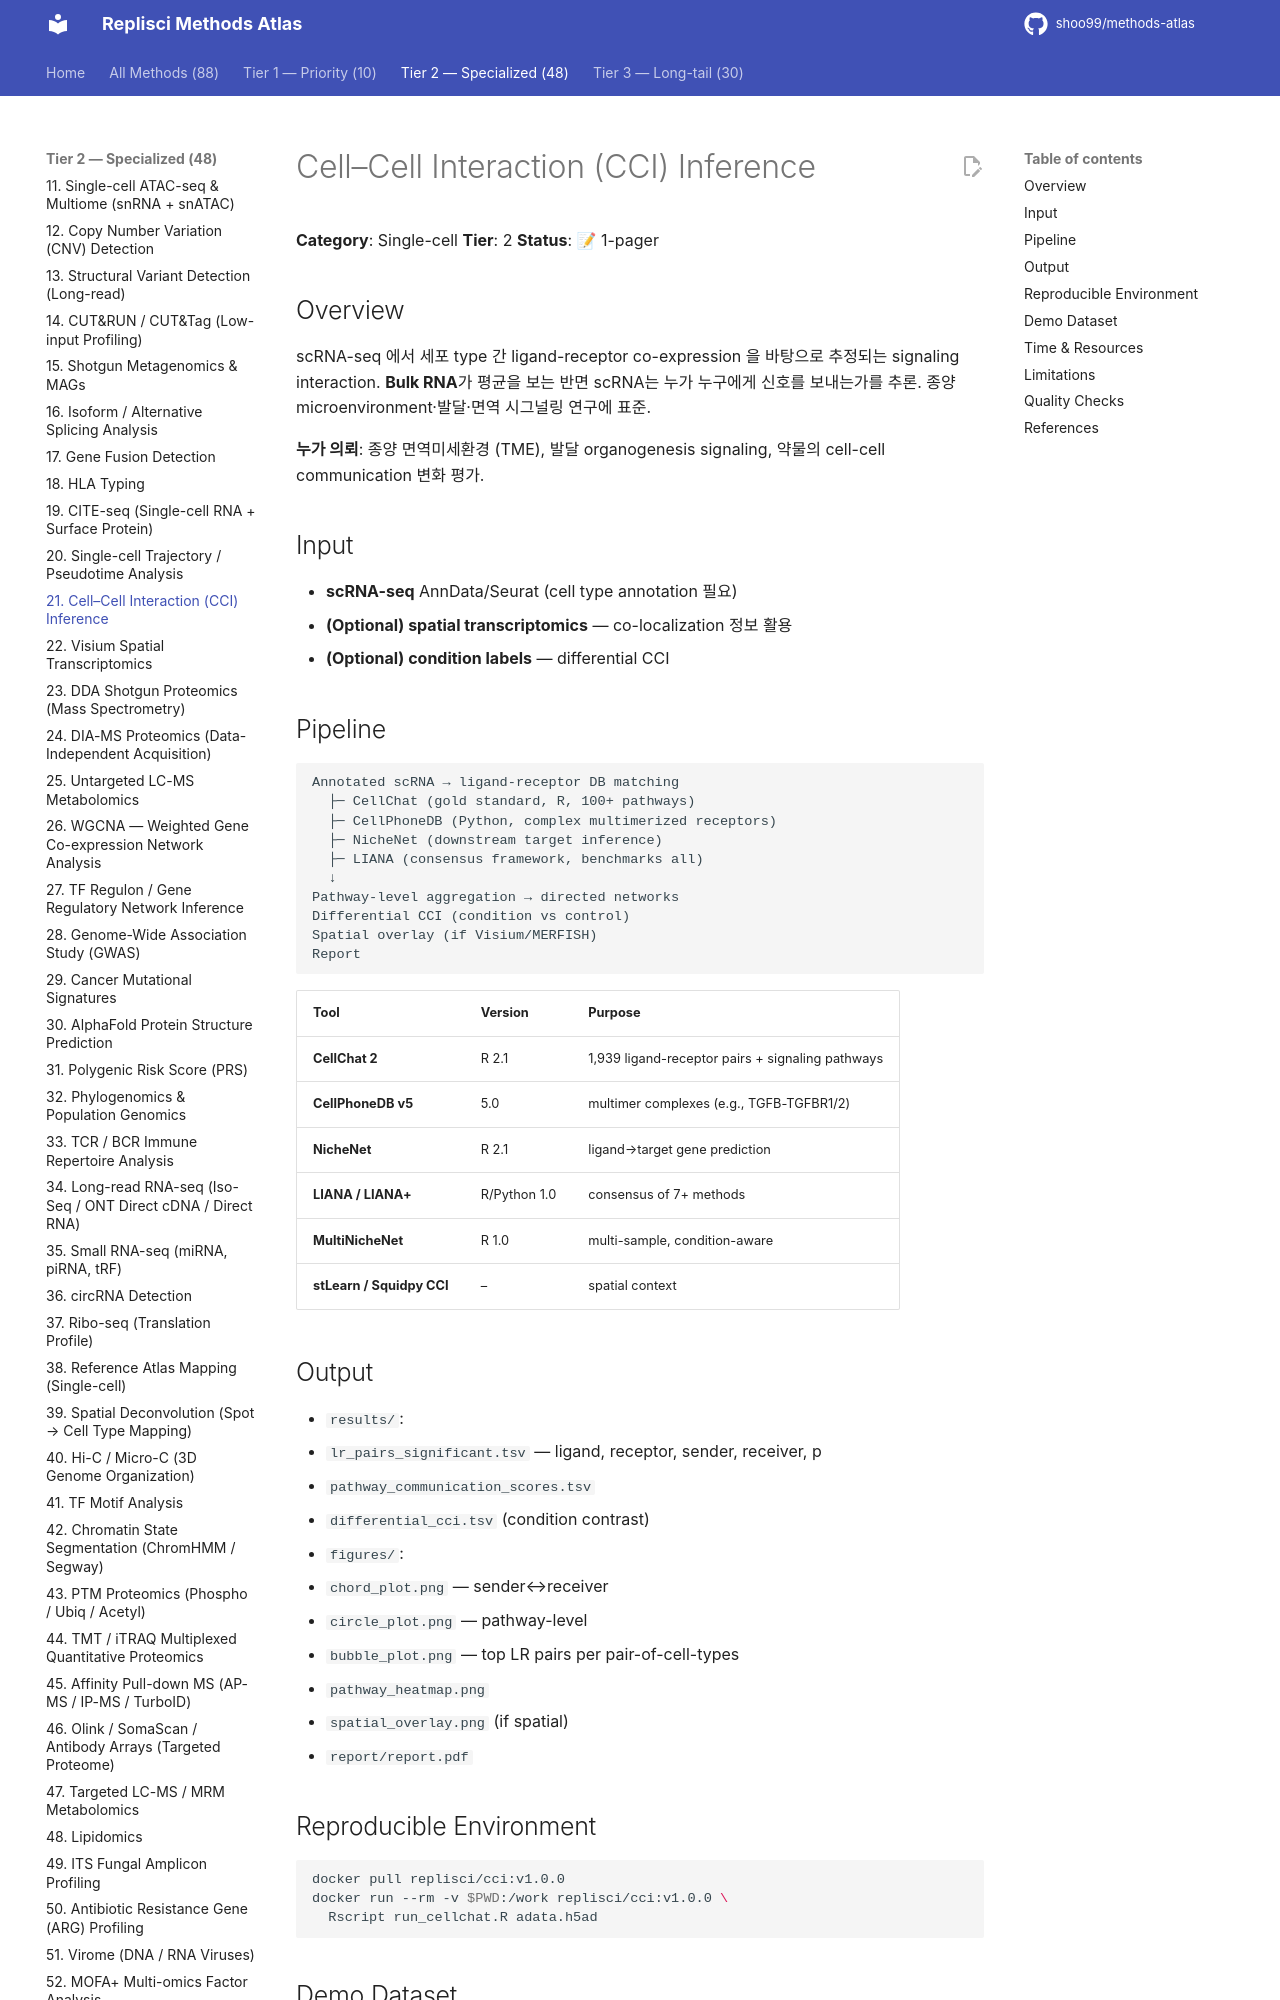

repository: shoo99/methods-atlas · page: methods/21-cell-cell-interaction/index.html · generator: mkdocs

# Cell–Cell Interaction (CCI) Inference

**Category**: Single-cell
**Tier**: 2
**Status**: 📝 1-pager

## Overview

scRNA-seq 에서 세포 type 간 ligand-receptor co-expression 을 바탕으로 추정되는 signaling interaction. **Bulk RNA**가 평균을 보는 반면 scRNA는 누가 누구에게 신호를 보내는가를 추론. 종양 microenvironment·발달·면역 시그널링 연구에 표준.

**누가 의뢰**: 종양 면역미세환경 (TME), 발달 organogenesis signaling, 약물의 cell-cell communication 변화 평가.

## Input

- **scRNA-seq** AnnData/Seurat (cell type annotation 필요)
- **(Optional) spatial transcriptomics** — co-localization 정보 활용
- **(Optional) condition labels** — differential CCI

## Pipeline

```
Annotated scRNA → ligand-receptor DB matching
  ├─ CellChat (gold standard, R, 100+ pathways)
  ├─ CellPhoneDB (Python, complex multimerized receptors)
  ├─ NicheNet (downstream target inference)
  ├─ LIANA (consensus framework, benchmarks all)
  ↓
Pathway-level aggregation → directed networks
Differential CCI (condition vs control)
Spatial overlay (if Visium/MERFISH)
Report
```

| Tool | Version | Purpose |
|------|---------|---------|
| **CellChat 2** | R 2.1 | 1,939 ligand-receptor pairs + signaling pathways |
| **CellPhoneDB v5** | 5.0 | multimer complexes (e.g., TGFB-TGFBR1/2) |
| **NicheNet** | R 2.1 | ligand→target gene prediction |
| **LIANA / LIANA+** | R/Python 1.0 | consensus of 7+ methods |
| **MultiNicheNet** | R 1.0 | multi-sample, condition-aware |
| **stLearn / Squidpy CCI** | – | spatial context |

## Output

- `results/`:
  - `lr_pairs_significant.tsv` — ligand, receptor, sender, receiver, p
  - `pathway_communication_scores.tsv`
  - `differential_cci.tsv` (condition contrast)
- `figures/`:
  - `chord_plot.png` — sender↔receiver
  - `circle_plot.png` — pathway-level
  - `bubble_plot.png` — top LR pairs per pair-of-cell-types
  - `pathway_heatmap.png`
  - `spatial_overlay.png` (if spatial)
- `report/report.pdf`

## Reproducible Environment

```bash
docker pull replisci/cci:v1.0.0
docker run --rm -v $PWD:/work replisci/cci:v1.0.0 \
  Rscript run_cellchat.R adata.h5ad
```
